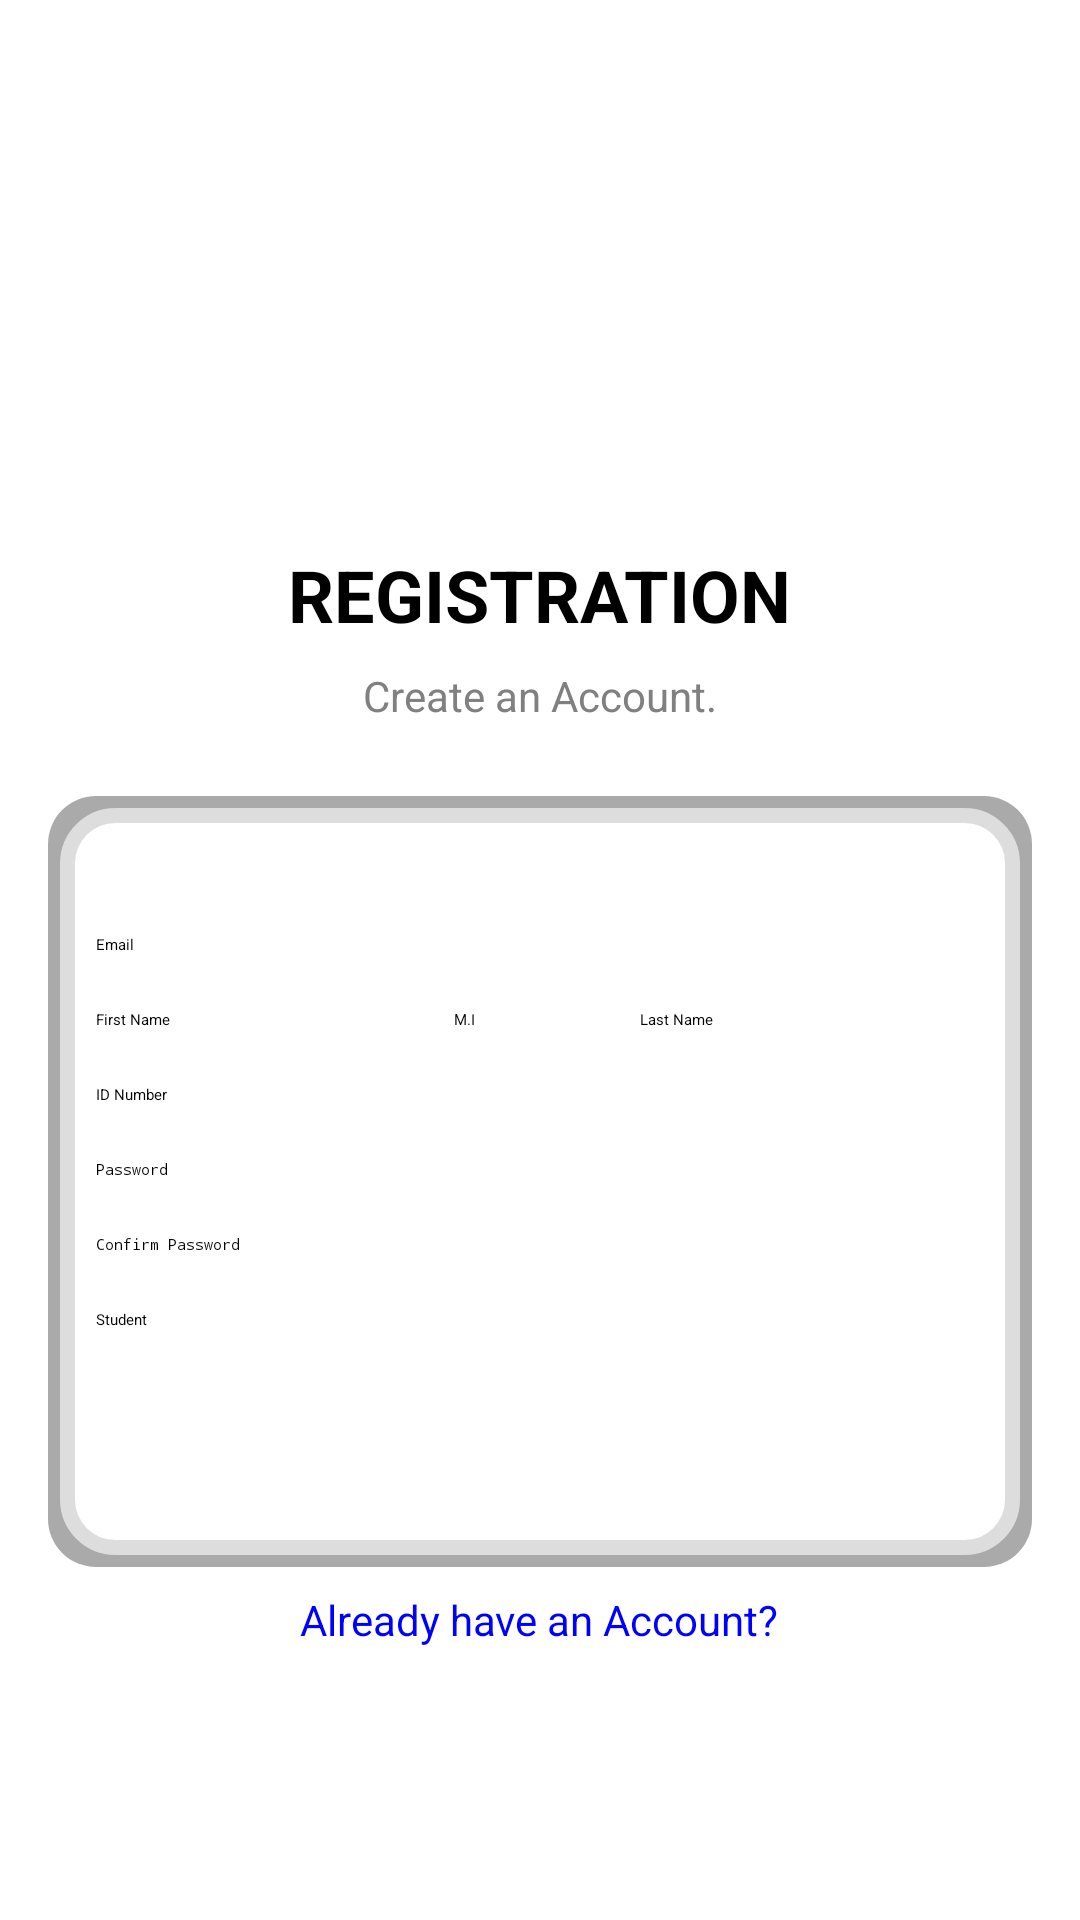

Here is an Android app screen rendered from its layout file. Give the layout XML and the strings, colors and styles it references.
<!-- AndroidManifest.xml: application theme Theme.SmartTrack -->
<!-- res/layout/activity_register.xml -->
<?xml version="1.0" encoding="utf-8"?>
<ScrollView
    xmlns:android="http://schemas.android.com/apk/res/android"
    android:layout_width="match_parent"
    android:layout_height="match_parent"
    android:background="@color/white">

    <LinearLayout
        android:layout_width="match_parent"
        android:layout_height="wrap_content"
        android:orientation="vertical"
        android:padding="16dp"
        android:gravity="center_horizontal">

        
        <ImageView
            android:id="@+id/logoImageView"
            android:layout_width="150dp"
            android:layout_height="150dp"
            android:src="@drawable/logo"
            android:contentDescription="Logo" />

        
        <TextView
            android:id="@+id/welcomeText"
            android:layout_width="wrap_content"
            android:layout_height="wrap_content"
            android:layout_marginTop="16dp"
            android:text="REGISTRATION"
            android:textSize="24sp"
            android:textStyle="bold"
            android:textColor="@color/black" />

        
        <TextView
            android:id="@+id/subtitleText"
            android:layout_width="wrap_content"
            android:layout_height="wrap_content"
            android:layout_marginTop="8dp"
            android:text="Create an Account."
            android:textSize="14sp"
            android:textColor="@color/gray" />

        
        <LinearLayout
            android:layout_width="match_parent"
            android:layout_height="wrap_content"
            android:orientation="vertical"
            android:layout_marginTop="24dp"
            android:padding="16dp"
            android:background="@drawable/card_background"
            android:elevation="4dp">

            




        <EditText
            android:id="@+id/emailField"
            android:layout_width="match_parent"
            android:layout_height="wrap_content"
            android:hint="Email"
            android:layout_marginTop="30dp"
            android:layout_marginBottom="10dp"
            android:background="@drawable/rounded_edittext"
            android:inputType="textEmailAddress" />

        
        <LinearLayout
            android:layout_width="match_parent"
            android:layout_height="wrap_content"
            android:orientation="horizontal"
            android:layout_marginTop="8dp">

            <EditText
                android:id="@+id/firstNameField"
                android:layout_width="0dp"
                android:layout_height="wrap_content"
                android:layout_weight="2"
                android:layout_marginEnd="5dp"
                android:layout_marginBottom="10dp"
                android:background="@drawable/rounded_edittext"
                android:hint="First Name" />

            <EditText
                android:id="@+id/middleNameField"
                android:layout_width="0dp"
                android:layout_height="wrap_content"
                android:layout_weight="1"
                android:layout_marginEnd="5dp"
                android:background="@drawable/rounded_edittext"
                android:hint="M.I" />

            <EditText
                android:id="@+id/lastNameField"
                android:layout_width="0dp"
                android:layout_height="wrap_content"
                android:layout_weight="2"
                android:background="@drawable/rounded_edittext"
                android:hint="Last Name" />
        </LinearLayout>

        
        <EditText
            android:id="@+id/idNumberField"
            android:layout_width="match_parent"
            android:layout_height="wrap_content"
            android:layout_marginTop="8dp"
            android:hint="ID Number"
            android:layout_marginBottom="10dp"
            android:background="@drawable/rounded_edittext"
            android:inputType="text" />

        
        <EditText
            android:id="@+id/passwordField"
            android:layout_width="match_parent"
            android:layout_height="wrap_content"
            android:layout_marginTop="8dp"
            android:background="@drawable/rounded_edittext"
            android:hint="Password"
            android:layout_marginBottom="10dp"
            android:inputType="textPassword" />

        <EditText
            android:id="@+id/confirmPasswordField"
            android:layout_width="match_parent"
            android:layout_height="wrap_content"
            android:layout_marginTop="8dp"
            android:hint="Confirm Password"
            android:layout_marginBottom="10dp"
            android:background="@drawable/rounded_edittext"
            android:inputType="textPassword" />

        
        <Spinner
            android:id="@+id/userTypeSpinner"
            android:layout_width="match_parent"
            android:layout_height="wrap_content"
            android:layout_marginBottom="10dp"
            android:layout_marginTop="8dp"
            android:entries="@array/user_types" />

            
            <EditText
                android:id="@+id/courseYearField"
                android:layout_width="match_parent"
                android:layout_height="wrap_content"
                android:hint="Course-Year"
                android:layout_marginTop="30dp"
                android:visibility="gone"
                android:background="@drawable/rounded_edittext" />

            <Spinner
                android:id="@+id/genderSpinner"
                android:layout_width="match_parent"
                android:layout_height="wrap_content"
                android:visibility="gone"
                android:layout_marginTop="8dp"
                android:entries="@array/gender_options" />


            <EditText
                android:id="@+id/dobPicker"
                android:layout_width="match_parent"
                android:layout_height="wrap_content"
                android:hint="Date of Birth"
                android:focusable="false"
                android:clickable="true"
                android:layout_marginTop="8dp"
                android:layout_marginBottom="10dp"
                android:background="@drawable/rounded_edittext"
                android:visibility="gone" />


            <EditText
                android:id="@+id/homeAddressField"
                android:layout_width="match_parent"
                android:layout_height="wrap_content"
                android:hint="Home Address"
                android:visibility="gone"
                android:layout_marginTop="8dp"
                android:layout_marginBottom="10dp"
                android:background="@drawable/rounded_edittext" />

            <EditText
                android:id="@+id/cityAddressField"
                android:layout_width="match_parent"
                android:layout_height="wrap_content"
                android:hint="City Address"
                android:visibility="gone"
                android:layout_marginTop="8dp"
                android:layout_marginBottom="10dp"
                android:background="@drawable/rounded_edittext" />

            <EditText
                android:id="@+id/contactNumberField"
                android:layout_width="match_parent"
                android:layout_height="wrap_content"
                android:hint="Contact # (+63)"
                android:inputType="phone"
                android:visibility="gone"
                android:layout_marginTop="8dp"
                android:layout_marginBottom="10dp"
                android:background="@drawable/rounded_edittext" />


            
        <Button
            android:id="@+id/signUpButton"
            android:layout_width="match_parent"
            android:layout_height="wrap_content"
            android:layout_marginTop="16dp"
            android:text="SIGN UP"
            android:backgroundTint="@color/gold"
            android:layout_marginBottom="30dp"
            android:textColor="@color/white" />



    </LinearLayout>
        <TextView
            android:id="@+id/alreadyHaveAccount"
            android:layout_width="wrap_content"
            android:layout_height="wrap_content"
            android:layout_gravity="center"
            android:text="Already have an Account?"
            android:textSize="14sp"
            android:textColor="@color/blue"
            android:layout_marginTop="8dp"
            android:clickable="true"
            android:focusable="true" />
    </LinearLayout>


</ScrollView>
<!-- resources referenced by this layout -->
<resources>
  <string-array name="gender_options">
          <item>Male</item>
          <item>Female</item>
      </string-array>
  <string-array name="user_types">
          <item>Student</item>
          <item>Teacher</item>
      </string-array>
  <color name="black">#FF000000</color>
  <color name="blue">#0000FF</color>
  <color name="gold">#FFD700</color>
  <color name="gray">#808080</color>
  <color name="white">#FFFFFFFF</color>
  <!-- drawable card_background (drawable) -->
  <?xml version="1.0" encoding="utf-8"?>
  <layer-list xmlns:android="http://schemas.android.com/apk/res/android">
      
      <item>
          <shape android:shape="rectangle">
              <solid android:color="#55000000" /> 
              <corners android:radius="16dp" />
          </shape>
      </item>
  
      
      <item android:top="4dp" android:left="4dp" android:right="4dp" android:bottom="4dp">
          <shape android:shape="rectangle">
              <solid android:color="#FFFFFF" /> 
              <corners android:radius="16dp" />
              <stroke
                  android:width="5dp"
                  android:color="#DDDDDD" /> 
          </shape>
      </item>
  </layer-list>
</resources>
